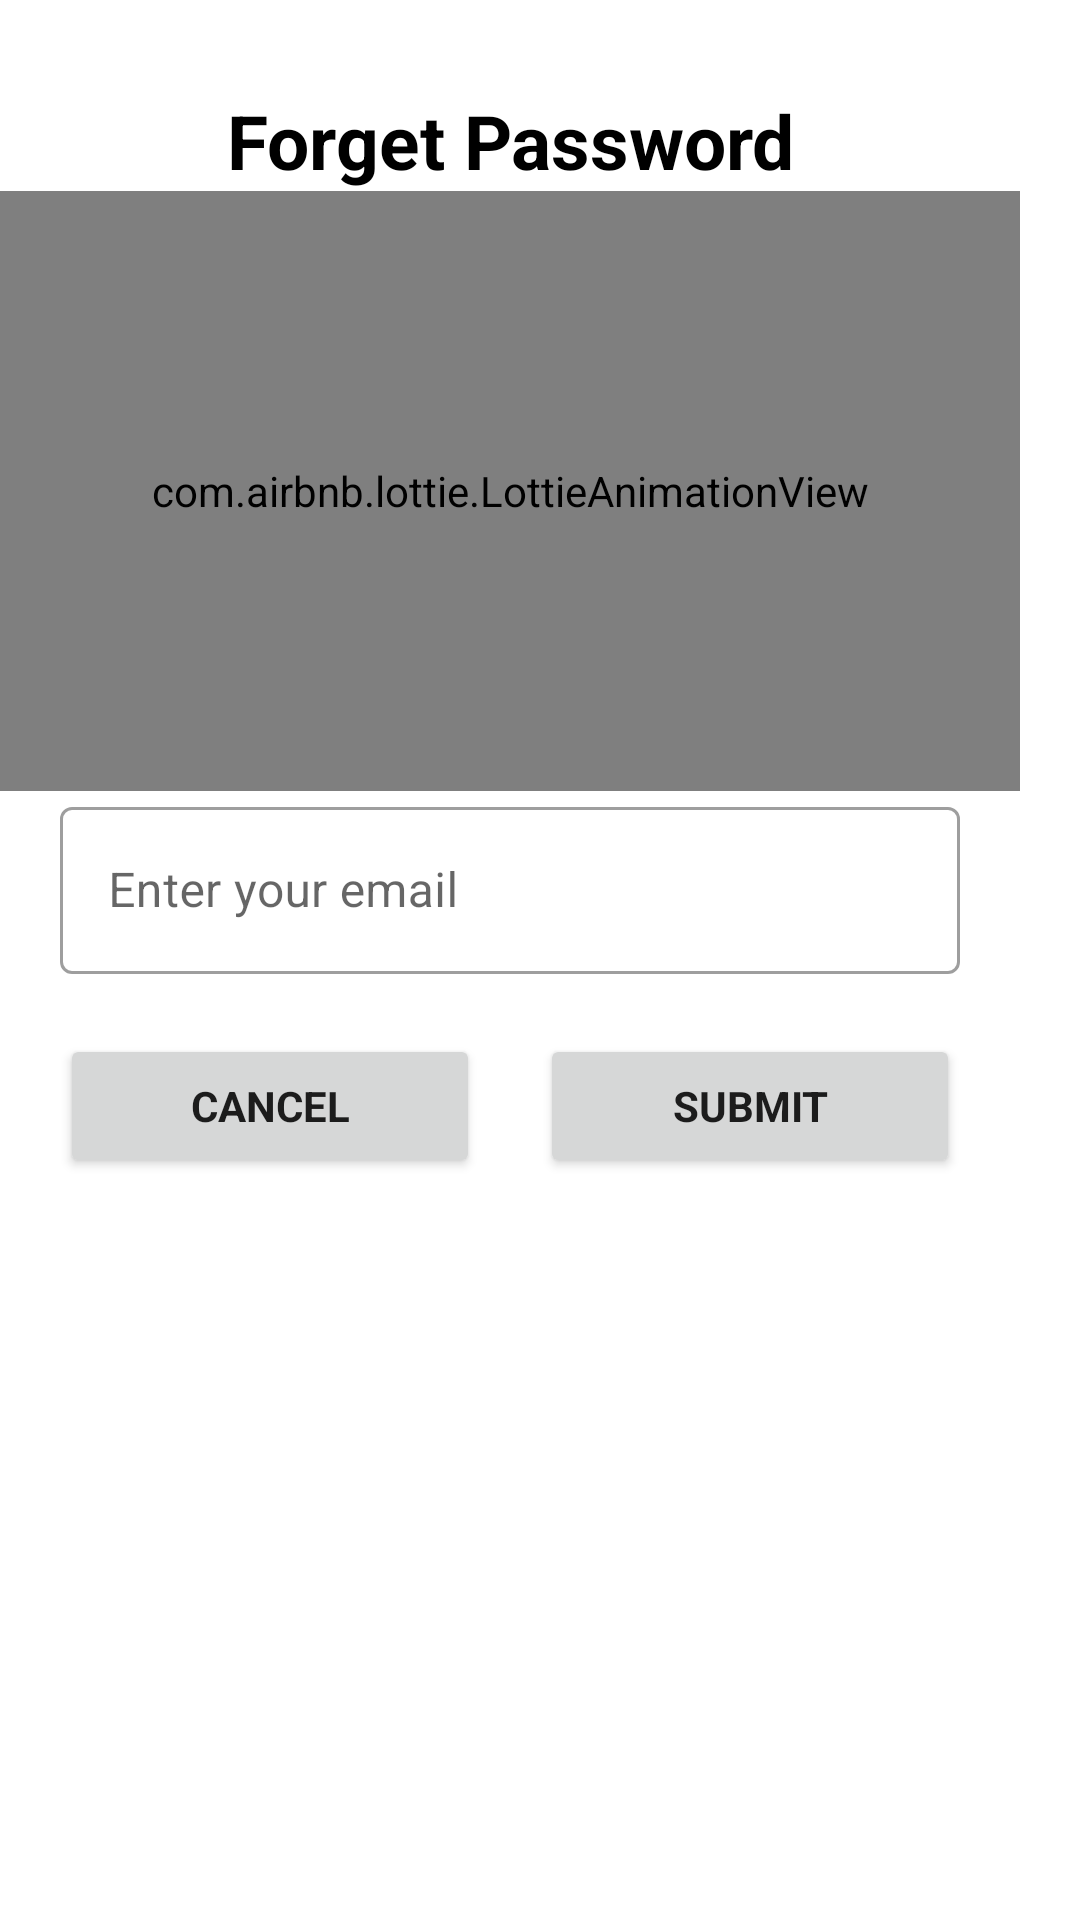

Produce the Android XML layout that renders to this screen, including the resource entries it uses.
<!-- AndroidManifest.xml: application theme Theme.SodabazApplication -->
<!-- res/layout/custom_dialog_box.xml -->
<?xml version="1.0" encoding="utf-8"?>
<LinearLayout xmlns:android="http://schemas.android.com/apk/res/android"
    android:layout_width="match_parent"
    xmlns:app="http://schemas.android.com/apk/res-auto"
    android:orientation="vertical"
    android:layout_height="wrap_content">
    <LinearLayout
        android:layout_width="340dp"
        android:layout_height="wrap_content"
        android:orientation="vertical">
        <TextView
            android:layout_width="match_parent"
            android:layout_height="wrap_content"
            android:text="Forget Password"
            android:gravity="center"
            android:layout_marginTop="30dp"
            android:textStyle="bold"
            android:textColor="@color/black"
            android:fontFamily="sans-serif"
            android:textSize="25sp"/>
        <TextView
            android:layout_width="match_parent"
            android:layout_height="wrap_content"
            android:text="Forget Password"
            android:gravity="center"
            android:visibility="gone"
            android:id="@+id/message"
            android:layout_marginTop="10dp"
            android:textStyle="bold"
            android:textColor="#31E838"
            android:fontFamily="sans-serif"
            android:textSize="16sp"/>
        <com.airbnb.lottie.LottieAnimationView
            android:layout_width="match_parent"
            app:lottie_autoPlay="true"
            android:layout_gravity="center"
            app:lottie_rawRes="@raw/forgetpassword"
            android:layout_height="200dp"/>
        <ProgressBar
            android:layout_width="match_parent"
            android:layout_height="wrap_content"
            android:visibility="gone"
            android:id="@+id/dialog_progressbar"
            android:layout_marginBottom="20dp"/>
        <com.google.android.material.textfield.TextInputLayout
            android:layout_width="match_parent"
            android:layout_height="wrap_content"
            android:layout_marginLeft="20dp"
            android:layout_marginRight="20dp"
            style="@style/Widget.MaterialComponents.TextInputLayout.OutlinedBox"
            android:hint="Enter your email">
            <com.google.android.material.textfield.TextInputEditText
                android:layout_width="match_parent"
                android:layout_height="match_parent"
                android:textColor="@color/black"
                android:id="@+id/forgetemail"
                android:drawableStart="@drawable/ic_baseline_email_24"
                android:inputType="textWebEmailAddress"
                />
        </com.google.android.material.textfield.TextInputLayout>
        <LinearLayout
            android:layout_width="match_parent"
            android:layout_marginTop="20dp"
            android:layout_marginLeft="20dp"
            android:layout_marginRight="20dp"
            android:weightSum="2"
            android:layout_marginBottom="30dp"
            android:layout_height="wrap_content"
            android:orientation="horizontal">
            <Button
                android:layout_width="0dp"
                android:layout_height="wrap_content"
                android:text="Cancel"
                android:layout_weight="1"
                android:id="@+id/dismiss"
                android:textStyle="bold"
                android:fontFamily="sans-serif"
                android:textSize="14sp"/>
            <Button
                android:layout_width="0dp"
                android:layout_weight="1"
                android:layout_height="wrap_content"
                android:text="Submit"
                android:layout_marginLeft="20dp"
                android:id="@+id/submit"
                android:textStyle="bold"
                android:fontFamily="sans-serif"
                android:textSize="14sp"/>
        </LinearLayout>
    </LinearLayout>

</LinearLayout>
<!-- resources referenced by this layout -->
<resources>
  <color name="black">#FF000000</color>
  <style name="Theme.SodabazApplication" parent="Theme.MaterialComponents.DayNight.DarkActionBar">
          
          <item name="colorPrimary">@color/purple_500</item>
          <item name="colorPrimaryVariant">@color/purple_700</item>
          <item name="colorOnPrimary">@color/white</item>
          
          <item name="colorSecondary">@color/teal_200</item>
          <item name="colorSecondaryVariant">@color/teal_700</item>
          <item name="colorOnSecondary">@color/black</item>
          
          <item name="android:statusBarColor">?attr/colorPrimaryVariant</item>
          
      </style>
  <color name="purple_500">#134EA8</color>
  <color name="purple_700">#134EA8</color>
  <color name="white">#FFFFFFFF</color>
  <color name="teal_200">#134EA8</color>
  <color name="teal_700">#FF018786</color>
</resources>
